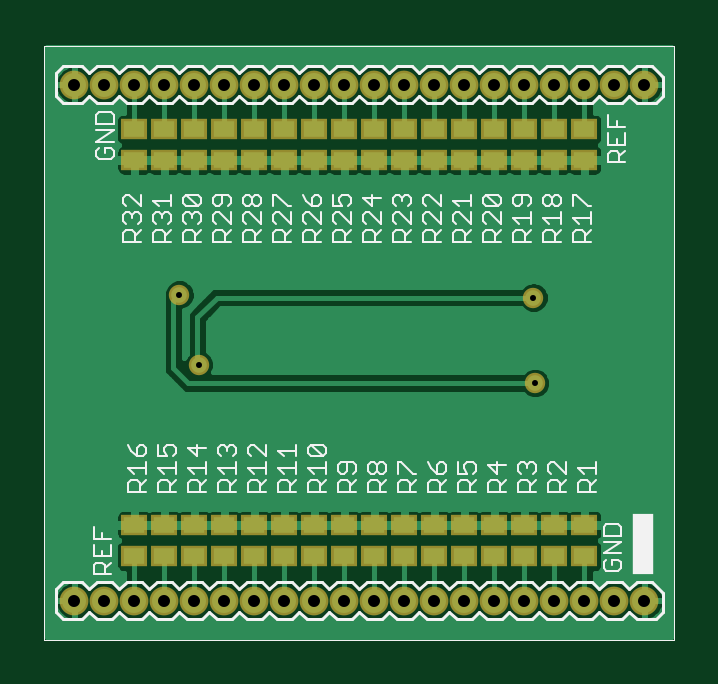
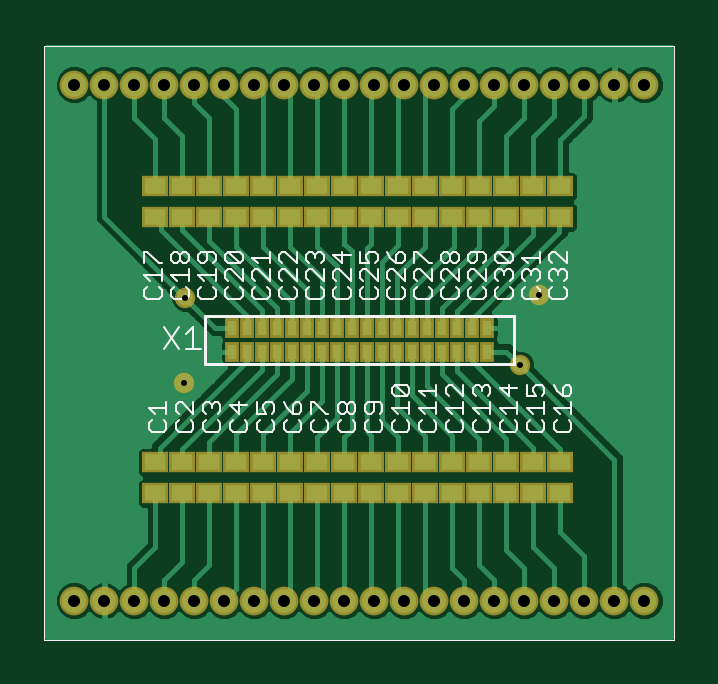
Circuit board: 7 layer files. Board 26.4 x 25.0 mm.
- top_copper: connector-32ch.cmp (39653 bytes)
- drill: connector-32ch.drd (510 bytes)
- top_silk: connector-32ch.plc (21869 bytes)
- bottom_silk: connector-32ch.pls (14791 bytes)
- bottom_copper: connector-32ch.sol (28092 bytes)
- top_mask: connector-32ch.stc (2220 bytes)
- bottom_mask: connector-32ch.sts (2933 bytes)

=== top_copper: connector-32ch.cmp (39653 bytes, source omitted) ===
=== drill: connector-32ch.drd ===
%
M48
M72
T01C0.0100
T02C0.0200
%
T01
X2675Y4675
X2350Y5850
X8250Y5800
X8275Y4375
T02
X600Y750
X1100Y750
X1600Y750
X2100Y750
X2600Y750
X3100Y750
X3600Y750
X4100Y750
X4600Y750
X5100Y750
X5600Y750
X6100Y750
X6600Y750
X7100Y750
X7600Y750
X8100Y750
X8600Y750
X9100Y750
X9600Y750
X10100Y750
X10100Y9350
X9600Y9350
X9100Y9350
X8600Y9350
X8100Y9350
X7600Y9350
X7100Y9350
X6600Y9350
X6100Y9350
X5600Y9350
X5100Y9350
X4600Y9350
X4100Y9350
X3600Y9350
X3100Y9350
X2600Y9350
X2100Y9350
X1600Y9350
X1100Y9350
X600Y9350
M30

=== top_silk: connector-32ch.plc (21869 bytes, source omitted) ===
=== bottom_silk: connector-32ch.pls (14791 bytes, source omitted) ===
=== bottom_copper: connector-32ch.sol (28092 bytes, source omitted) ===
=== top_mask: connector-32ch.stc ===
G75*
%MOIN*%
%OFA0B0*%
%FSLAX24Y24*%
%IPPOS*%
%LPD*%
%AMOC8*
5,1,8,0,0,1.08239X$1,22.5*
%
%ADD10R,0.0434X0.0356*%
%ADD11C,0.0480*%
%ADD12C,0.0340*%
D10*
X001600Y001494D03*
X002100Y001494D03*
X002600Y001494D03*
X003100Y001494D03*
X003600Y001494D03*
X004100Y001494D03*
X004600Y001494D03*
X005100Y001494D03*
X005600Y001494D03*
X006100Y001494D03*
X006600Y001494D03*
X007100Y001494D03*
X007600Y001494D03*
X008100Y001494D03*
X008600Y001494D03*
X009100Y001494D03*
X009100Y002006D03*
X008600Y002006D03*
X008100Y002006D03*
X007600Y002006D03*
X007100Y002006D03*
X006600Y002006D03*
X006100Y002006D03*
X005600Y002006D03*
X005100Y002006D03*
X004600Y002006D03*
X004100Y002006D03*
X003600Y002006D03*
X003100Y002006D03*
X002600Y002006D03*
X002100Y002006D03*
X001600Y002006D03*
X001600Y008094D03*
X002100Y008094D03*
X002600Y008094D03*
X003100Y008094D03*
X003600Y008094D03*
X004100Y008094D03*
X004600Y008094D03*
X005100Y008094D03*
X005600Y008094D03*
X006100Y008094D03*
X006600Y008094D03*
X007100Y008094D03*
X007600Y008094D03*
X008100Y008094D03*
X008600Y008094D03*
X009100Y008094D03*
X009100Y008606D03*
X008600Y008606D03*
X008100Y008606D03*
X007600Y008606D03*
X007100Y008606D03*
X006600Y008606D03*
X006100Y008606D03*
X005600Y008606D03*
X005100Y008606D03*
X004600Y008606D03*
X004100Y008606D03*
X003600Y008606D03*
X003100Y008606D03*
X002600Y008606D03*
X002100Y008606D03*
X001600Y008606D03*
D11*
X000600Y000750D03*
X001100Y000750D03*
X001600Y000750D03*
X002100Y000750D03*
X002600Y000750D03*
X003100Y000750D03*
X003600Y000750D03*
X004100Y000750D03*
X004600Y000750D03*
X005100Y000750D03*
X005600Y000750D03*
X006100Y000750D03*
X006600Y000750D03*
X007100Y000750D03*
X007600Y000750D03*
X008100Y000750D03*
X008600Y000750D03*
X009100Y000750D03*
X009600Y000750D03*
X010100Y000750D03*
X010100Y009350D03*
X009600Y009350D03*
X009100Y009350D03*
X008600Y009350D03*
X008100Y009350D03*
X007600Y009350D03*
X007100Y009350D03*
X006600Y009350D03*
X006100Y009350D03*
X005600Y009350D03*
X005100Y009350D03*
X004600Y009350D03*
X004100Y009350D03*
X003600Y009350D03*
X003100Y009350D03*
X002600Y009350D03*
X002100Y009350D03*
X001600Y009350D03*
X001100Y009350D03*
X000600Y009350D03*
D12*
X002350Y005850D03*
X002675Y004675D03*
X008275Y004375D03*
X008250Y005800D03*
M02*

=== bottom_mask: connector-32ch.sts ===
G75*
%MOIN*%
%OFA0B0*%
%FSLAX24Y24*%
%IPPOS*%
%LPD*%
%AMOC8*
5,1,8,0,0,1.08239X$1,22.5*
%
%ADD10R,0.0230X0.0330*%
%ADD11R,0.0434X0.0356*%
%ADD12C,0.0480*%
%ADD13C,0.0340*%
D10*
X003225Y004900D03*
X003475Y004900D03*
X003725Y004900D03*
X003975Y004900D03*
X004225Y004900D03*
X004475Y004900D03*
X004725Y004900D03*
X004975Y004900D03*
X005225Y004900D03*
X005475Y004900D03*
X005725Y004900D03*
X005975Y004900D03*
X006225Y004900D03*
X006475Y004900D03*
X006725Y004900D03*
X006975Y004900D03*
X007225Y004900D03*
X007475Y004900D03*
X007475Y005300D03*
X007225Y005300D03*
X006975Y005300D03*
X006725Y005300D03*
X006475Y005300D03*
X006225Y005300D03*
X005975Y005300D03*
X005725Y005300D03*
X005475Y005300D03*
X005225Y005300D03*
X004975Y005300D03*
X004725Y005300D03*
X004475Y005300D03*
X004225Y005300D03*
X003975Y005300D03*
X003725Y005300D03*
X003475Y005300D03*
X003225Y005300D03*
D11*
X003350Y007144D03*
X002900Y007144D03*
X002450Y007144D03*
X002000Y007144D03*
X002000Y007656D03*
X002450Y007656D03*
X002900Y007656D03*
X003350Y007656D03*
X003800Y007656D03*
X004250Y007656D03*
X004700Y007656D03*
X005150Y007656D03*
X005600Y007656D03*
X006050Y007656D03*
X006500Y007656D03*
X006950Y007656D03*
X007400Y007656D03*
X007850Y007656D03*
X008300Y007656D03*
X008750Y007656D03*
X008750Y007144D03*
X008300Y007144D03*
X007850Y007144D03*
X007400Y007144D03*
X006950Y007144D03*
X006500Y007144D03*
X006050Y007144D03*
X005600Y007144D03*
X005150Y007144D03*
X004700Y007144D03*
X004250Y007144D03*
X003800Y007144D03*
X003800Y003056D03*
X003350Y003056D03*
X002900Y003056D03*
X002450Y003056D03*
X002000Y003056D03*
X002000Y002544D03*
X002450Y002544D03*
X002900Y002544D03*
X003350Y002544D03*
X003800Y002544D03*
X004250Y002544D03*
X004700Y002544D03*
X005150Y002544D03*
X005600Y002544D03*
X006050Y002544D03*
X006500Y002544D03*
X006950Y002544D03*
X007400Y002544D03*
X007850Y002544D03*
X008300Y002544D03*
X008750Y002544D03*
X008750Y003056D03*
X008300Y003056D03*
X007850Y003056D03*
X007400Y003056D03*
X006950Y003056D03*
X006500Y003056D03*
X006050Y003056D03*
X005600Y003056D03*
X005150Y003056D03*
X004700Y003056D03*
X004250Y003056D03*
D12*
X000600Y000750D03*
X001100Y000750D03*
X001600Y000750D03*
X002100Y000750D03*
X002600Y000750D03*
X003100Y000750D03*
X003600Y000750D03*
X004100Y000750D03*
X004600Y000750D03*
X005100Y000750D03*
X005600Y000750D03*
X006100Y000750D03*
X006600Y000750D03*
X007100Y000750D03*
X007600Y000750D03*
X008100Y000750D03*
X008600Y000750D03*
X009100Y000750D03*
X009600Y000750D03*
X010100Y000750D03*
X010100Y009350D03*
X009600Y009350D03*
X009100Y009350D03*
X008600Y009350D03*
X008100Y009350D03*
X007600Y009350D03*
X007100Y009350D03*
X006600Y009350D03*
X006100Y009350D03*
X005600Y009350D03*
X005100Y009350D03*
X004600Y009350D03*
X004100Y009350D03*
X003600Y009350D03*
X003100Y009350D03*
X002600Y009350D03*
X002100Y009350D03*
X001600Y009350D03*
X001100Y009350D03*
X000600Y009350D03*
D13*
X002350Y005850D03*
X002675Y004675D03*
X008275Y004375D03*
X008250Y005800D03*
M02*

